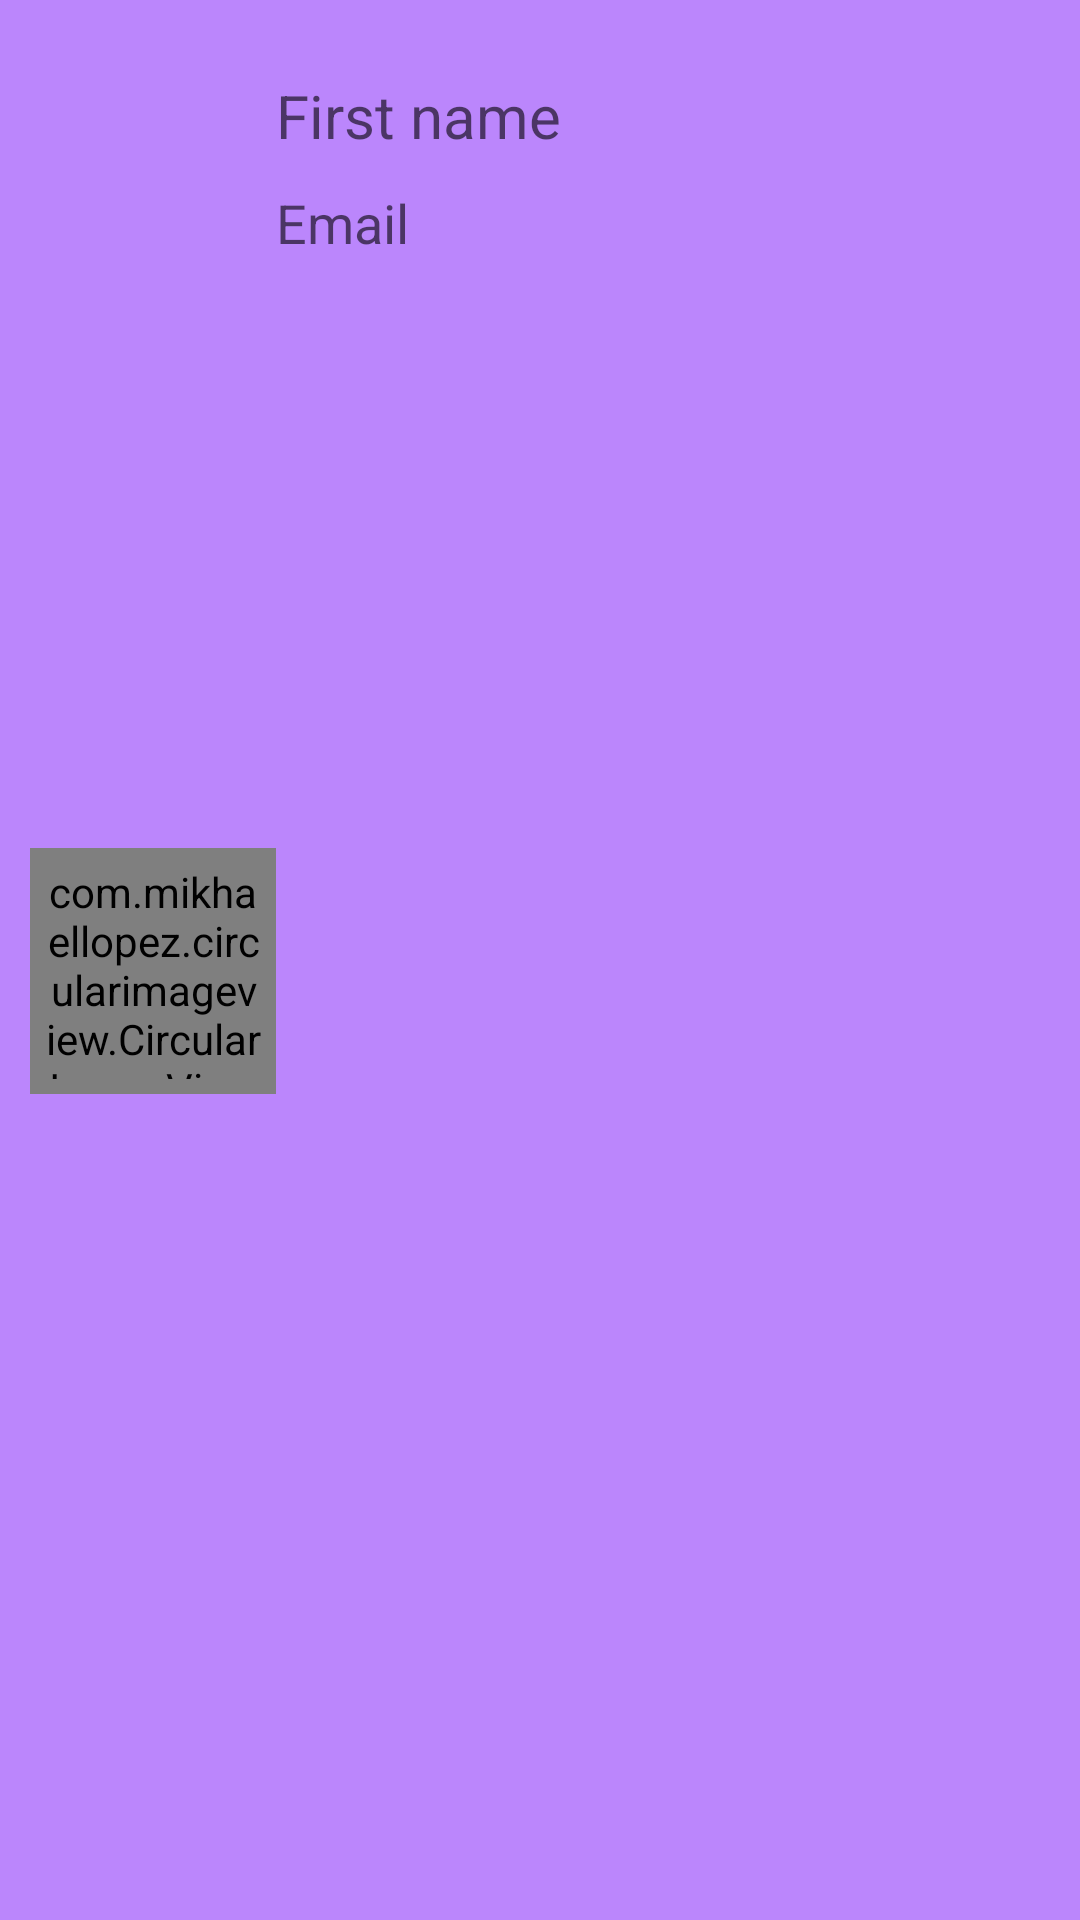

Here is an Android app screen rendered from its layout file. Give the layout XML and the strings, colors and styles it references.
<!-- AndroidManifest.xml: application theme Theme.TBC_Homework16 -->
<!-- res/layout/user_item.xml -->
<?xml version="1.0" encoding="utf-8"?>
<androidx.constraintlayout.widget.ConstraintLayout xmlns:android="http://schemas.android.com/apk/res/android"
    xmlns:app="http://schemas.android.com/apk/res-auto"
    android:layout_width="match_parent"
    android:layout_height="wrap_content"
    android:layout_margin="10dp"
    android:background="@color/purple_200"
    android:padding="10dp">

    <com.mikhaellopez.circularimageview.CircularImageView
        android:id="@+id/img_user"
        android:layout_width="82dp"
        android:layout_height="82dp"
        android:layout_marginTop="7dp"
        android:padding="5dp"
        android:src="@drawable/ic_launcher_background"
        app:civ_border_width="2dp"
        app:layout_constraintBottom_toBottomOf="parent"
        app:layout_constraintStart_toStartOf="parent"
        app:layout_constraintTop_toTopOf="parent" />

    <androidx.appcompat.widget.AppCompatTextView
        android:id="@+id/tv_email"
        android:layout_width="wrap_content"
        android:layout_height="wrap_content"
        android:layout_marginTop="10dp"
        android:hint="@string/email"
        android:textSize="18sp"
        app:layout_constraintTop_toBottomOf="@+id/tv_name"
        app:layout_constraintStart_toEndOf="@+id/img_user" />

    <androidx.appcompat.widget.AppCompatTextView
        android:id="@+id/tv_name"
        android:layout_width="wrap_content"
        android:layout_height="wrap_content"
        android:layout_marginTop="15dp"
        android:hint="@string/firstname"
        android:textSize="20sp"
        app:layout_constraintStart_toEndOf="@+id/img_user"
        app:layout_constraintTop_toTopOf="parent" />

</androidx.constraintlayout.widget.ConstraintLayout>
<!-- resources referenced by this layout -->
<resources>
  <string name="email">Email</string>
  <string name="firstname">First name</string>
  <style name="Theme.TBC_Homework16" parent="Theme.MaterialComponents.DayNight.DarkActionBar">
          
          <item name="colorPrimary">@color/purple_500</item>
          <item name="colorPrimaryVariant">@color/purple_700</item>
          <item name="colorOnPrimary">@color/white</item>
          
          <item name="colorSecondary">@color/teal_200</item>
          <item name="colorSecondaryVariant">@color/teal_700</item>
          <item name="colorOnSecondary">@color/black</item>
          
          <item name="android:statusBarColor">?attr/colorPrimaryVariant</item>
          
          <item name="android:textColor">@color/white </item>
          <item name="textAllCaps">false</item>
      </style>
  <!-- not gathered from this repository: default colours our renderer supplied (Android Studio template values) -->
  <color name="purple_200">#FFBB86FC</color>
  <color name="purple_500">#FF6200EE</color>
  <color name="purple_700">#FF3700B3</color>
  <color name="teal_200">#FF03DAC5</color>
  <color name="teal_700">#FF018786</color>
  <color name="black">#FF000000</color>
  <color name="white">#FFFFFFFF</color>
</resources>
